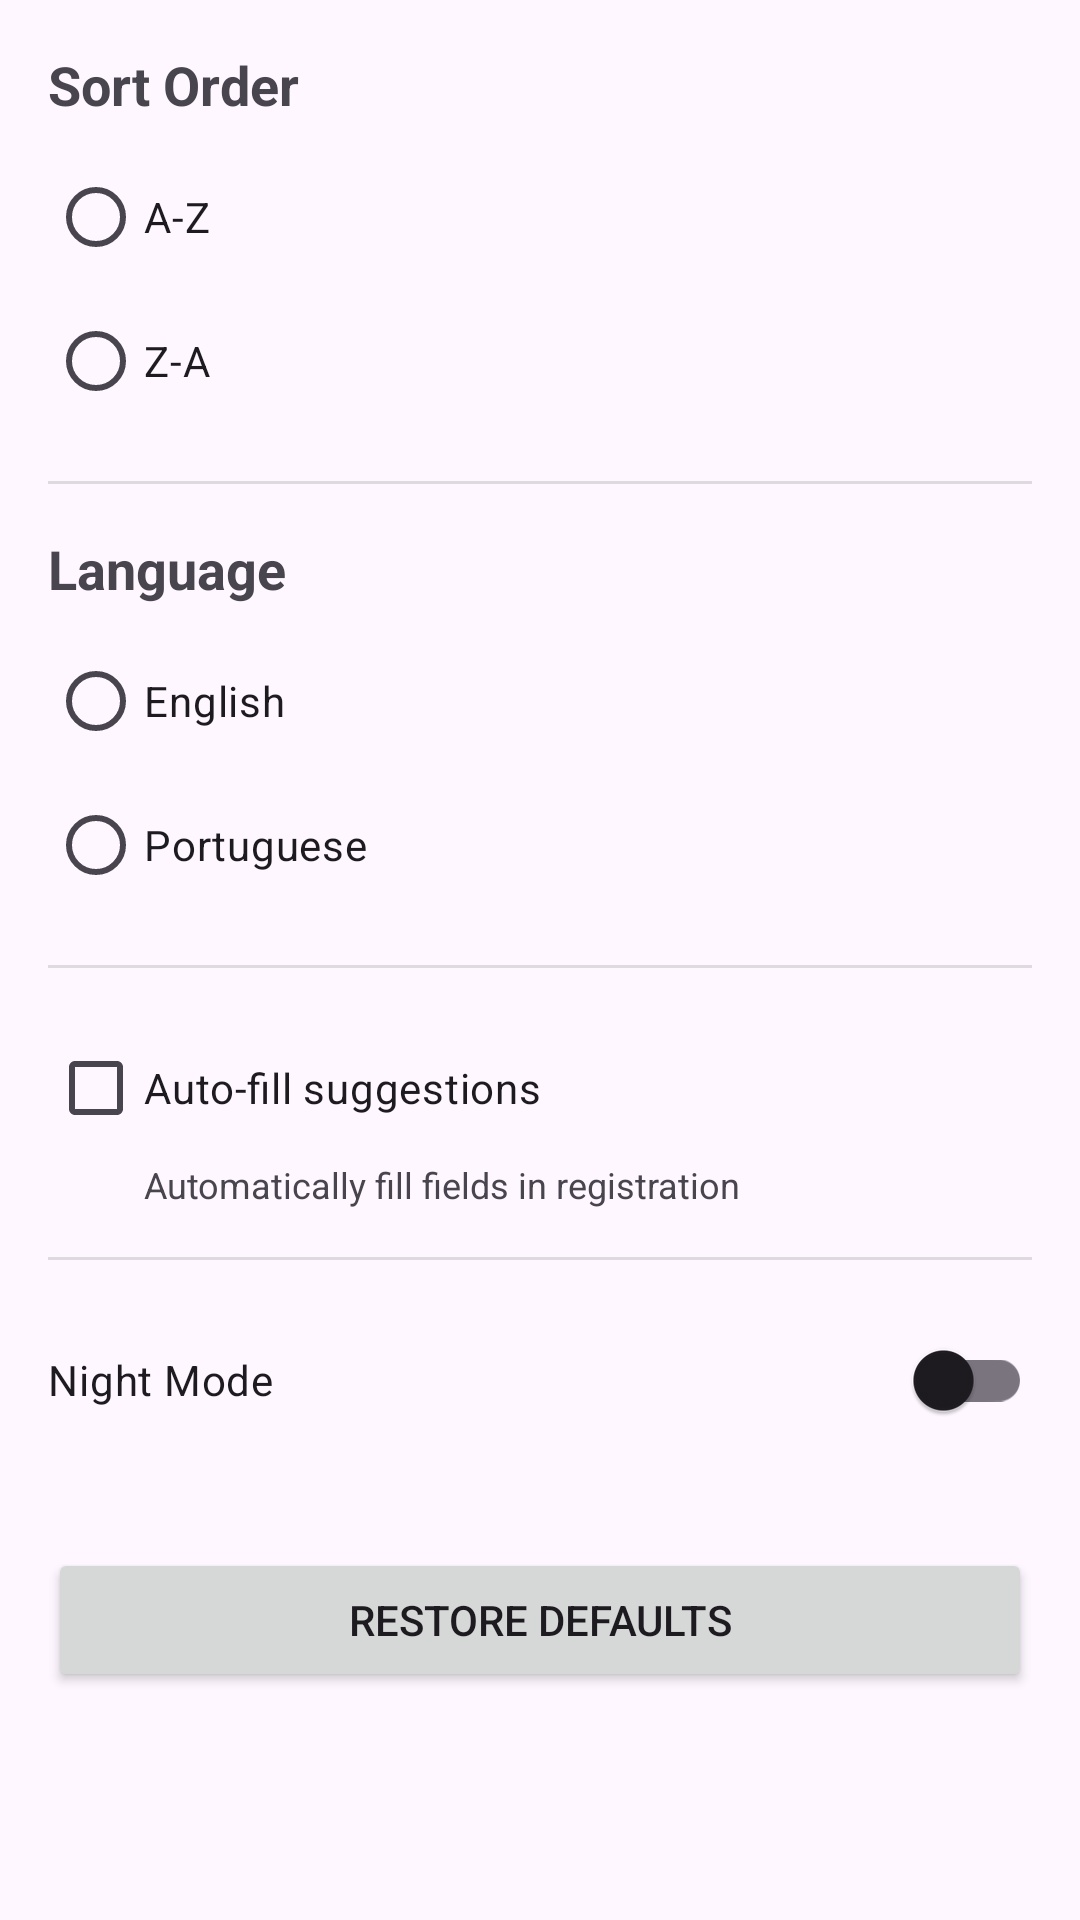

Reconstruct the res/layout file that produces this screen, plus the resources it refers to.
<!-- AndroidManifest.xml: application theme Theme.ThemeStyleIcons -->
<!-- res/layout/activity_settings.xml -->
<?xml version="1.0" encoding="utf-8"?>
<LinearLayout xmlns:android="http://schemas.android.com/apk/res/android"
    android:layout_width="match_parent"
    android:layout_height="match_parent"
    android:orientation="vertical"
    android:padding="16dp">

    <TextView
        android:layout_width="wrap_content"
        android:layout_height="wrap_content"
        android:text="@string/sort_order"
        android:textSize="18sp"
        android:textStyle="bold" />

    <RadioGroup
        android:id="@+id/radioGroupSort"
        android:layout_width="match_parent"
        android:layout_height="wrap_content"
        android:layout_marginTop="8dp">

        <RadioButton
            android:id="@+id/radioSortAZ"
            android:layout_width="wrap_content"
            android:layout_height="wrap_content"
            android:text="@string/sort_az" />

        <RadioButton
            android:id="@+id/radioSortZA"
            android:layout_width="wrap_content"
            android:layout_height="wrap_content"
            android:text="@string/sort_za" />
    </RadioGroup>

    <View
        android:layout_width="match_parent"
        android:layout_height="1dp"
        android:layout_marginTop="16dp"
        android:layout_marginBottom="16dp"
        android:background="?android:attr/listDivider" />

    <TextView
        android:layout_width="wrap_content"
        android:layout_height="wrap_content"
        android:text="@string/language"
        android:textSize="18sp"
        android:textStyle="bold" />

    <RadioGroup
        android:id="@+id/radioGroupLang"
        android:layout_width="match_parent"
        android:layout_height="wrap_content"
        android:layout_marginTop="8dp">

        <RadioButton
            android:id="@+id/radioLangEn"
            android:layout_width="wrap_content"
            android:layout_height="wrap_content"
            android:text="@string/lang_en" />

        <RadioButton
            android:id="@+id/radioLangPt"
            android:layout_width="wrap_content"
            android:layout_height="wrap_content"
            android:text="@string/lang_pt" />
    </RadioGroup>

    <View
        android:layout_width="match_parent"
        android:layout_height="1dp"
        android:layout_marginTop="16dp"
        android:layout_marginBottom="16dp"
        android:background="?android:attr/listDivider" />

    <CheckBox
        android:id="@+id/checkBoxAutoFill"
        android:layout_width="match_parent"
        android:layout_height="wrap_content"
        android:text="@string/auto_fill" />

    <TextView
        android:layout_width="match_parent"
        android:layout_height="wrap_content"
        android:layout_marginStart="32dp"
        android:text="@string/auto_fill_desc"
        android:textSize="12sp" />

    <View
        android:layout_width="match_parent"
        android:layout_height="1dp"
        android:layout_marginTop="16dp"
        android:layout_marginBottom="16dp"
        android:background="?android:attr/listDivider" />

    <androidx.appcompat.widget.SwitchCompat
        android:id="@+id/switchDarkMode"
        android:layout_width="match_parent"
        android:layout_height="wrap_content"
        android:text="@string/dark_mode" />

    <Button
        android:id="@+id/btnRestoreDefaults"
        android:layout_width="match_parent"
        android:layout_height="wrap_content"
        android:layout_marginTop="32dp"
        android:text="@string/restore_defaults" />

</LinearLayout>
<!-- resources referenced by this layout -->
<resources>
  <string name="auto_fill">Auto-fill suggestions</string>
  <string name="auto_fill_desc">Automatically fill fields in registration</string>
  <string name="dark_mode">Night Mode</string>
  <string name="lang_en">English</string>
  <string name="lang_pt">Portuguese</string>
  <string name="language">Language</string>
  <string name="restore_defaults">Restore Defaults</string>
  <string name="sort_az">A-Z</string>
  <string name="sort_order">Sort Order</string>
  <string name="sort_za">Z-A</string>
  <style name="Theme.ThemeStyleIcons" parent="Theme.Material3.Light">
          
          
          <item name="android:statusBarColor">@android:color/transparent</item>
          <item name="android:windowTranslucentStatus">true</item>
          <item name="colorPrimary">@color/yellow</item>
          <item name="colorPrimaryVariant">@color/dark_yellow</item>
          <item name="colorOnPrimary">@color/black</item>
          <item name="android:textColorLink">@color/dark_blue</item>
      </style>
  <color name="yellow">#FFFFBE02</color>
  <color name="dark_yellow">#B9BA9506</color>
  <color name="black">#FF000000</color>
  <color name="dark_blue">#FF0000FF</color>
</resources>
